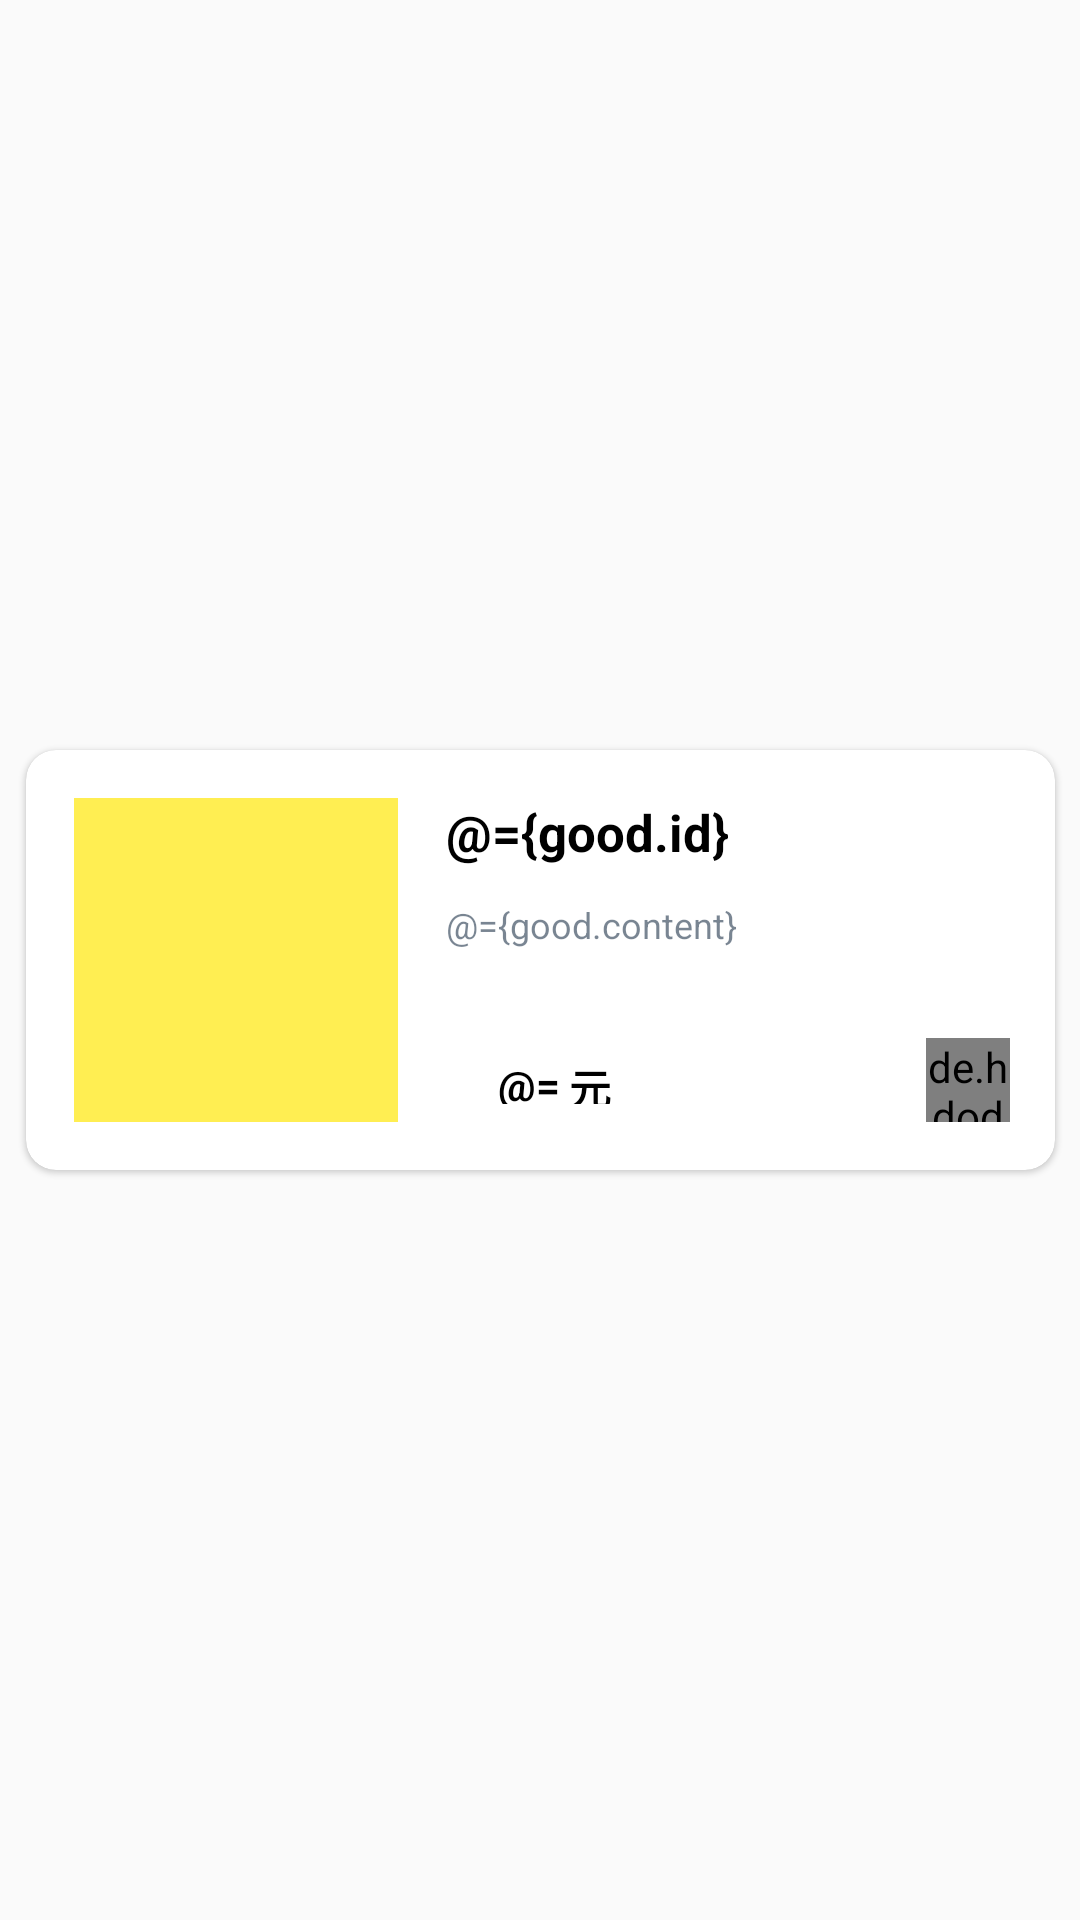

This screen was rendered from an Android layout file. Write that file and the resources it references.
<!-- AndroidManifest.xml: application theme Theme.Fish -->
<!-- res/layout/home_shop_item.xml -->
<?xml version="1.0" encoding="utf-8"?>
<layout xmlns:tools="http://schemas.android.com/tools"
    xmlns:android="http://schemas.android.com/apk/res/android"
    xmlns:app="http://schemas.android.com/apk/res-auto">
    <data>
        <variable
            name="good"
            type="com.example.fish.logic.network.model.Record" />

        <variable
            name="goodModel"
            type="com.example.fish.ui.home.HomeViewModel" />
    </data>
    
    <androidx.constraintlayout.widget.ConstraintLayout
        android:layout_width="match_parent"
        android:layout_height="150dp"
        android:paddingVertical="5dp">
        <com.google.android.material.card.MaterialCardView
            android:id="@+id/shop_item_card"
            android:layout_width="343dp"
            android:layout_height="140dp"
            android:background="#ffffffff"
            android:clickable="true"
            android:elevation="20dp"
            android:focusable="true"
            app:cardCornerRadius="10dp"
            app:layout_constraintBottom_toBottomOf="parent"
            app:layout_constraintEnd_toEndOf="parent"
            app:layout_constraintStart_toStartOf="parent"
            app:layout_constraintTop_toTopOf="parent">

            <ImageView

                android:id="@+id/shop_item_image"
                android:layout_width="108dp"
                android:layout_height="108dp"
                android:layout_marginStart="16dp"
                android:layout_marginTop="16dp"
                android:layout_marginBottom="16dp"
                android:scaleType="centerCrop"
                android:src="@color/main_color" />

            <TextView
                android:id="@+id/shop_item_title"
                android:layout_width="143dp"
                android:layout_height="23dp"
                android:layout_marginStart="140dp"
                android:layout_marginTop="16dp"
                android:maxLines="1"
                android:text="@={good.id}"
                android:singleLine="true"
                android:textColor="@color/black"
                android:textSize="17sp"
                android:textStyle="bold" />

            <TextView
                android:id="@+id/shop_item_content"
                android:layout_width="175dp"
                android:layout_height="40dp"
                android:layout_marginStart="140dp"
                android:layout_marginTop="50dp"
                android:maxLines="2"
                android:text="@={good.content}"
                android:textColor="@color/textGray"
                android:textSize="12sp" />

            <TextView
                android:id="@+id/shop_item_price"
                android:layout_width="38dp"
                android:layout_height="16dp"
                android:layout_marginStart="140dp"
                android:layout_marginTop="102dp"
                android:textColor="@color/black"
                android:textSize="14sp"
                android:text="@={good.price}"
                android:textStyle="bold"
                android:gravity="end"/>

            <TextView
                android:layout_width="16dp"
                android:layout_height="16dp"
                android:layout_marginStart="180dp"
                android:layout_marginTop="102dp"
                android:text="@string/home_shop_item_yuan"
                android:textColor="@color/black"
                android:textSize="14sp"
                android:textStyle="bold"
                android:gravity="center"/>

            <de.hdodenhof.circleimageview.CircleImageView
                android:id="@+id/shop_item_cart"
                android:layout_width="28dp"
                android:layout_height="28dp"
                android:layout_marginStart="300dp"
                android:layout_marginTop="96dp"
                android:src="@drawable/ic_cart"
                app:civ_border_color="@color/main_color"
                app:civ_border_width="2dp"
                app:civ_circle_background_color="@color/main_color">

            </de.hdodenhof.circleimageview.CircleImageView>

        </com.google.android.material.card.MaterialCardView>
    </androidx.constraintlayout.widget.ConstraintLayout>

</layout>
<!-- resources referenced by this layout -->
<resources>
  <color name="black">#FF000000</color>
  <color name="main_color">#FFEE52</color>
  <color name="textGray">#991f3349</color>
  <string name="home_shop_item_yuan">元</string>
  <style name="Theme.Fish" parent="Theme.MaterialComponents.Light.NoActionBar.Bridge">
          
          <item name="colorPrimary">@color/main_color</item>
          <item name="colorPrimaryVariant">@color/purple_700</item>
          <item name="colorOnPrimary">@color/white</item>
          
          <item name="colorSecondary">@color/white</item>
          <item name="colorSecondaryVariant">@color/teal_700</item>
          <item name="colorOnSecondary">@color/black</item>
          <item name="windowActionBar">false</item>
          <item name="windowNoTitle">true</item>
          <item name="android:windowTranslucentStatus">true</item>
          
          <item name="android:statusBarColor">@android:color/transparent</item>
          
      </style>
  <color name="purple_700">#FF3700B3</color>
  <color name="white">#FFFFFFFF</color>
  <color name="teal_700">#FF018786</color>
</resources>
